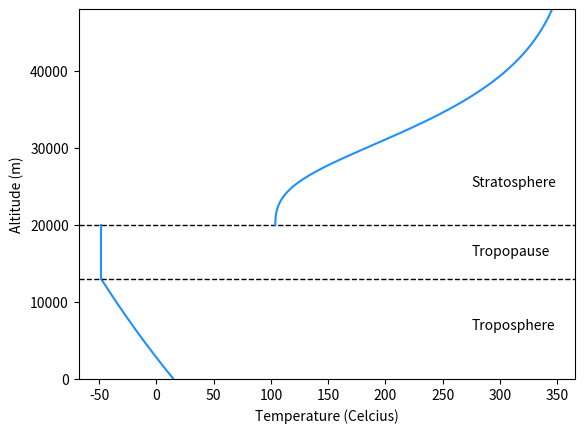

The matplotlib source for this figure:
## PHYS404 - Coding Project 1
## ===============================
# [redacted]
## Plotting Earth's troposphere and stratosphere

import numpy as np
from matplotlib import pyplot as plt

H = 7500 #m
p0 = 1 #bar
T0 = 288 #K
gamma = 7/5
alpha = 5/10
sigma = 5.67e-8
D = 5/3
tau_0 = 1
tau_rc = 2/3
F1 = 285 # Earth's internal heat flux
F2 = 1.3608e3 # solar constant
Fi = 91.6e-3 # Earth's internal heat flux
n = 1
k1 = 100
k2 = 0.6
k = k1+k2

def cal_tau(z):
    p = p0*np.exp(-z/H)
    return tau_0*(p/p0)**n

def conv_model(z):
    tau = cal_tau(z)
    return T0*(tau/tau_0)**(alpha*(gamma-1)/(n*gamma))

def rad_model(z): # function of altitude: based on equation 18
    tau = cal_tau(z)
    
    term1 = 0.5*F1*(1+D/k1+(k1/D-D/k1)*np.exp(-k1*tau))
    term2 = 0.5*F2*(1+D/k2+(k2/D-D/k2)*np.exp(-k2*tau))
    term3 = Fi/2*(1+D*tau)

    # T0 = ((tau_rc/tau_0)**(-n/(4*beta))*(term1+term2+term3)/sigma)**(1/4)

    # return T0*(tau/tau_0)**(beta/n)
    return ((term1+term2+term3)/sigma)**(1/4)

# def cv_bound(z):
k = k1+k2 # sum of all stellar flux ratios
cv_bound = (((0.5*F1)*(1+D/k+(k/D-D/k)*np.exp(-k*tau_rc)))/sigma)**(1/4)

P1 = 13000
P2 = 20000
Pmax = 48000

print(cv_bound, conv_model(13000))

n_args = 100001
z_tsphere = np.linspace(0,P1,n_args)
z_ssphere = np.linspace(P2,48000,n_args)
# z_test = np.linspace(0,100000,100001)
plt.plot(conv_model(z_tsphere)-273.15,z_tsphere,color='dodgerblue')
plt.axhline(y=P1, color='black', linestyle='--',linewidth=1)
plt.text(275,6500,"Troposphere")
plt.text(275,16000,"Tropopause")
plt.text(275,25000,"Stratosphere")
plt.axhline(y=P2, color='black', linestyle='--',linewidth=1)
plt.axvline(cv_bound-273.15,ymin=P1/Pmax,ymax=P2/Pmax,color='dodgerblue')
plt.plot(rad_model(z_ssphere)-273.15,z_ssphere,color='dodgerblue')
# plt.plot(rad_model(z_test)-273.15,z_test)
plt.ylim(0,48000)
# plt.xlim(-100,20)
plt.xlabel("Temperature (Celcius)")
plt.ylabel("Altitude (m)")
plt.show()
